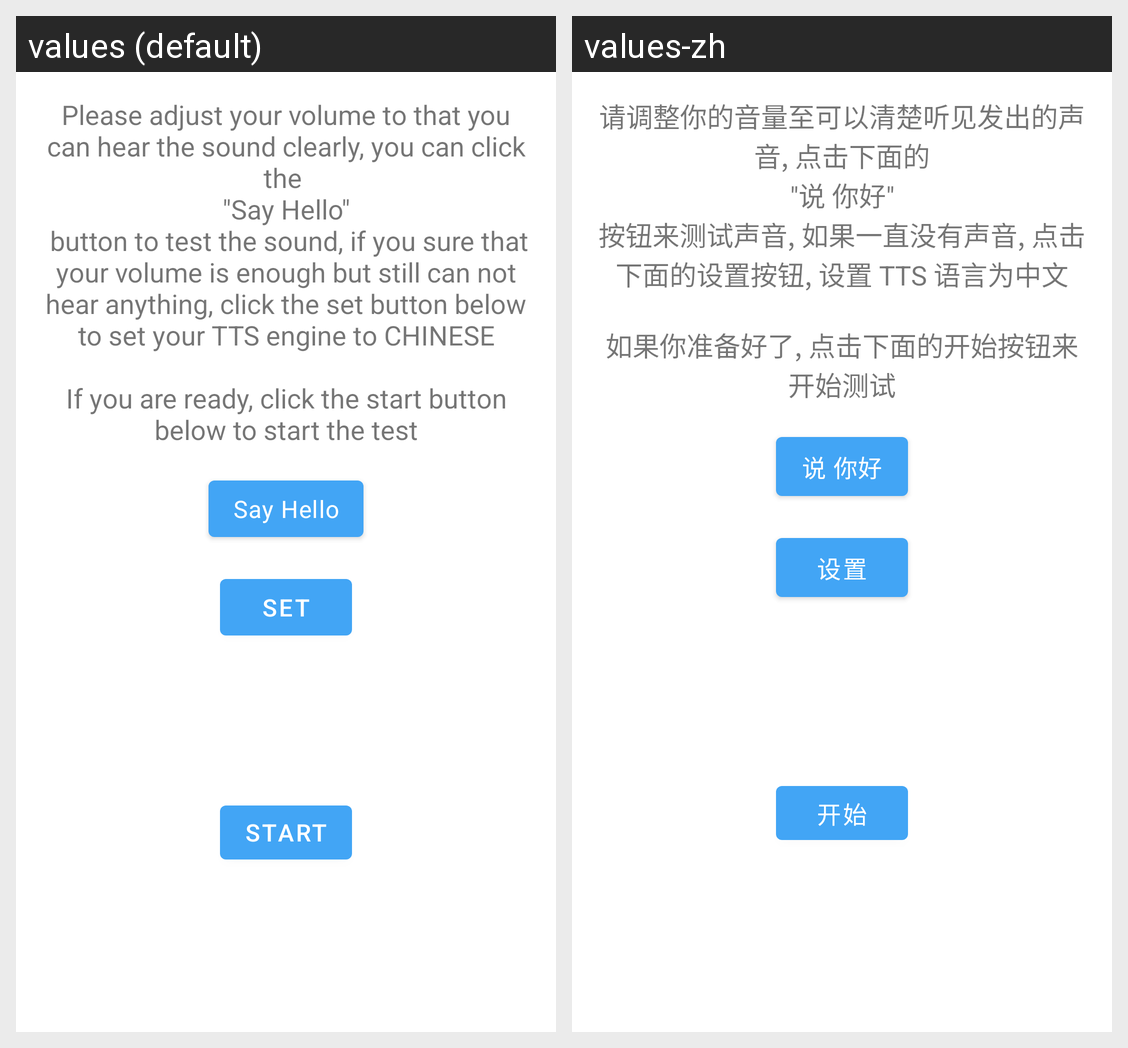

Translations of the strings shown on this Android screen, per locale in the grid:
Android screen res/layout/hint_speech0.xml rendered under 2 locales, left to right: values (default), values-zh. Device: Nexus 5 (rendered at 1080×1920; each locale shown at half size, 540×960, under a caption strip naming it); theme AppTheme.
Strings drawn on this screen, with the default value and each locale's value (text and hints the layout hard-codes, and strings that could not be matched under every locale, appear in the picture but are not listed):

speech_prepare_hint
  values: Please adjust your volume to that you can hear the sound clearly, you can click the 
      "Say Hello"
       button to test the sound, if you sure that your volume is enough but still can not hear anything, click the set button below to set your TTS engine to CHINESE
      
      If you are ready, click the start button below to start the test
  values-zh: 请调整你的音量至可以清楚听见发出的声音, 点击下面的
      "说 你好"
      按钮来测试声音, 如果一直没有声音, 点击下面的设置按钮, 设置 TTS 语言为中文
      
      如果你准备好了, 点击下面的开始按钮来开始测试

say_hello
  values: Say Hello
  values-zh: 说 你好

set
  values: Set
  values-zh: 设置

ph_start
  values: Start
  values-zh: 开始
